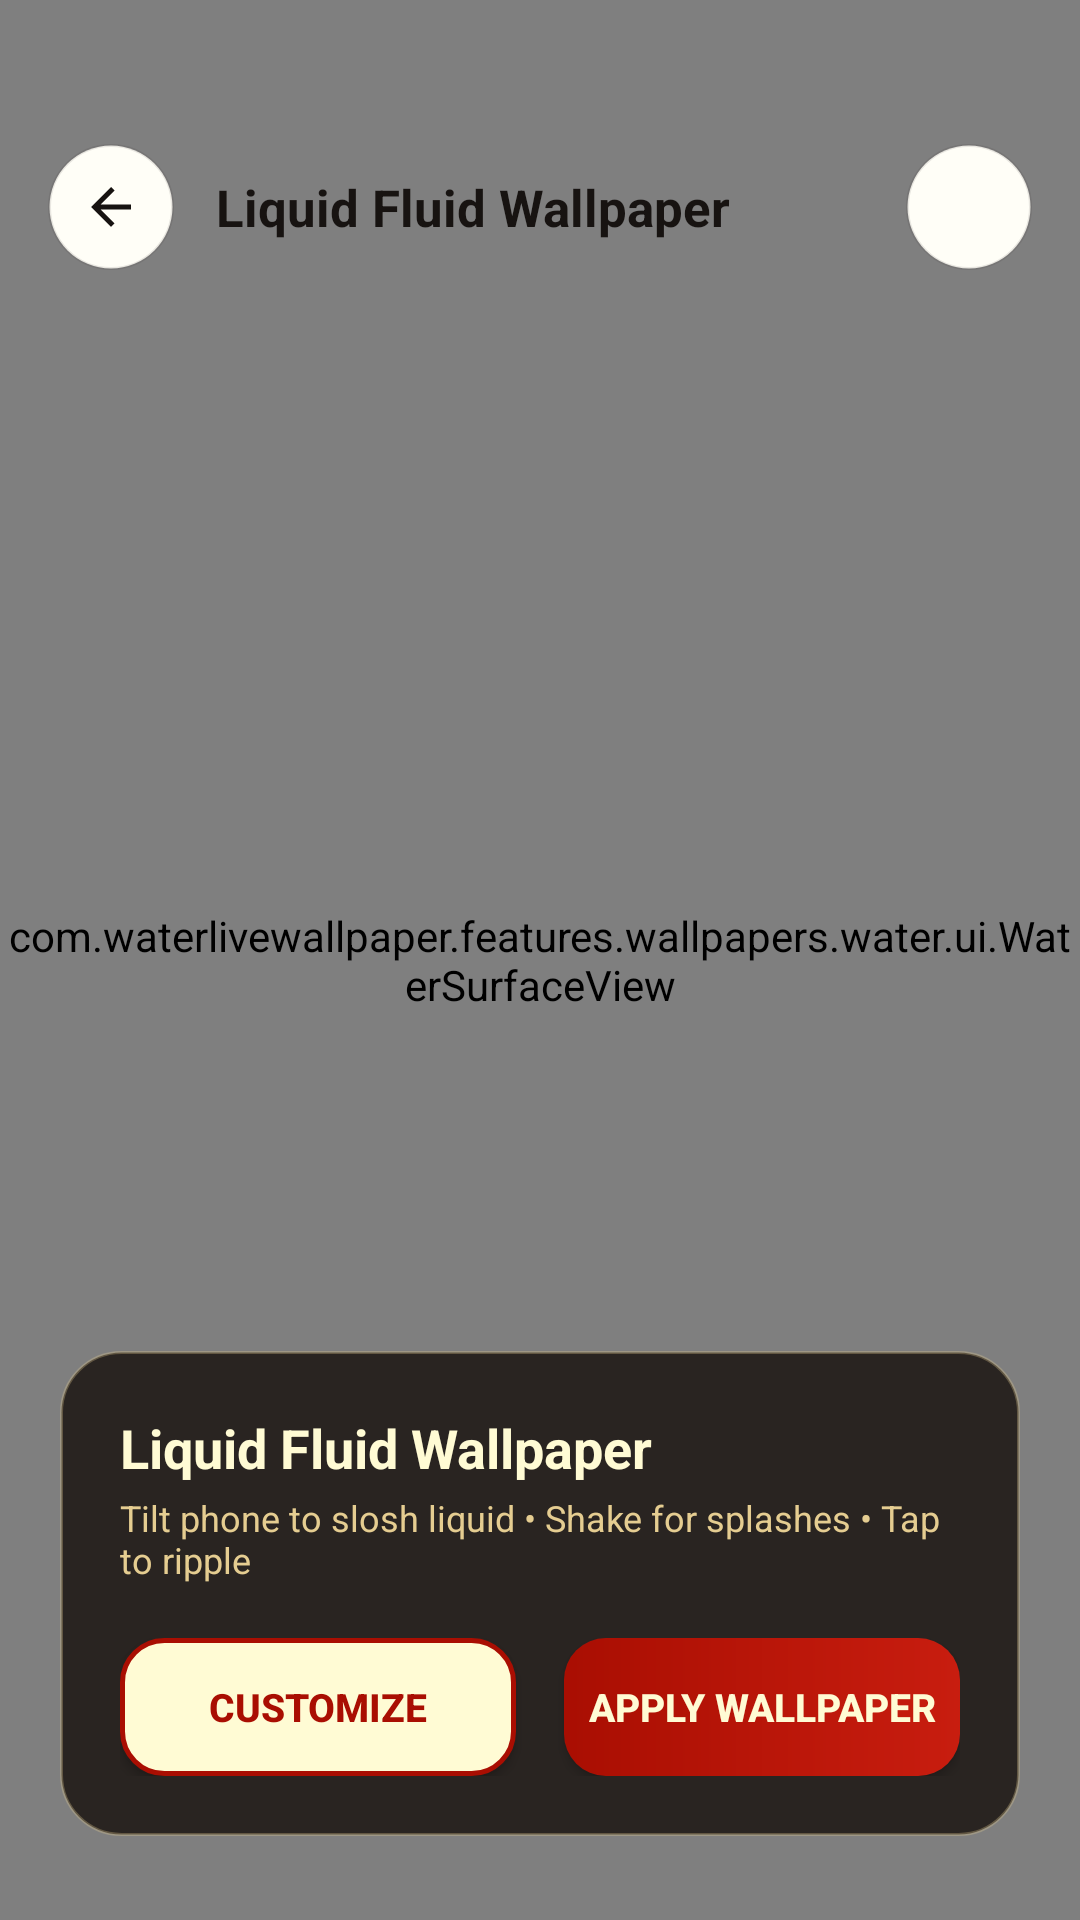

Reconstruct the res/layout file that produces this screen, plus the resources it refers to.
<!-- AndroidManifest.xml: application theme AppTheme -->
<!-- res/layout/fragment_wallpaper_preview.xml -->
<?xml version="1.0" encoding="utf-8"?>
<FrameLayout xmlns:android="http://schemas.android.com/apk/res/android"
    android:layout_width="match_parent"
    android:layout_height="match_parent"
    android:background="@color/brand_charcoal">

    
    <com.waterlivewallpaper.features.wallpapers.water.ui.WaterSurfaceView
        android:id="@+id/waterSurfaceView"
        android:layout_width="match_parent"
        android:layout_height="match_parent" />

    
    <com.waterlivewallpaper.features.wallpapers.sticks.ui.SticksSurfaceView
        android:id="@+id/sticksSurfaceView"
        android:layout_width="match_parent"
        android:layout_height="match_parent"
        android:visibility="gone" />

    
    <LinearLayout
        android:id="@+id/previewTopControls"
        android:layout_width="match_parent"
        android:layout_height="wrap_content"
        android:orientation="horizontal"
        android:gravity="center_vertical"
        android:paddingStart="16dp"
        android:paddingEnd="16dp"
        android:paddingTop="48dp"
        android:layout_gravity="top">

        <ImageView
            android:id="@+id/btnPreviewBack"
            android:layout_width="42dp"
            android:layout_height="42dp"
            android:background="@drawable/btn_icon_circle"
            android:src="@drawable/ic_back_arrow"
            android:padding="11dp"
            android:contentDescription="Back" />

        <TextView
            android:id="@+id/txtPreviewTopTitle"
            android:layout_width="0dp"
            android:layout_height="wrap_content"
            android:layout_weight="1"
            android:text="Liquid Fluid Wallpaper"
            android:textSize="17sp"
            android:textStyle="bold"
            android:textColor="@color/text_display"
            android:layout_marginStart="14dp" />

        
        <ImageView
            android:id="@+id/btnToggleFullscreen"
            android:layout_width="42dp"
            android:layout_height="42dp"
            android:background="@drawable/btn_icon_circle"
            android:src="@drawable/ic_fullscreen"
            android:padding="11dp"
            android:contentDescription="Fullscreen Toggle" />
    </LinearLayout>

    
    <LinearLayout
        android:id="@+id/previewBottomControls"
        android:layout_width="match_parent"
        android:layout_height="wrap_content"
        android:orientation="vertical"
        android:background="@drawable/card_module_charcoal"
        android:padding="20dp"
        android:layout_gravity="bottom"
        android:layout_marginStart="20dp"
        android:layout_marginEnd="20dp"
        android:layout_marginBottom="28dp">

        <TextView
            android:id="@+id/txtPreviewBottomTitle"
            android:layout_width="wrap_content"
            android:layout_height="wrap_content"
            android:text="Liquid Fluid Wallpaper"
            android:textSize="18sp"
            android:textStyle="bold"
            android:textColor="@color/brand_lemon_chiffon" />

        <TextView
            android:id="@+id/txtPreviewBottomSubtitle"
            android:layout_width="wrap_content"
            android:layout_height="wrap_content"
            android:text="Tilt phone to slosh liquid • Shake for splashes • Tap to ripple"
            android:textSize="12sp"
            android:textColor="@color/brand_champagne_gold"
            android:layout_marginTop="3dp"
            android:layout_marginBottom="18dp" />

        <LinearLayout
            android:layout_width="match_parent"
            android:layout_height="wrap_content"
            android:orientation="horizontal"
            android:weightSum="2">

            
            <Button
                android:id="@+id/btnPreviewCustomize"
                android:layout_width="0dp"
                android:layout_height="46dp"
                android:layout_weight="1"
                android:text="Customize"
                android:textSize="13sp"
                android:textStyle="bold"
                android:textColor="@color/brand_milano_red"
                android:background="@drawable/btn_secondary_cream"
                android:layout_marginEnd="8dp" />

            
            <Button
                android:id="@+id/btnPreviewApply"
                android:layout_width="0dp"
                android:layout_height="46dp"
                android:layout_weight="1"
                android:text="Apply Wallpaper"
                android:textSize="13sp"
                android:textStyle="bold"
                android:textColor="@color/brand_lemon_chiffon"
                android:background="@drawable/btn_primary_red"
                android:layout_marginStart="8dp" />
        </LinearLayout>
    </LinearLayout>
</FrameLayout>
<!-- resources referenced by this layout -->
<resources>
  <color name="brand_champagne_gold">#E5CD91</color>
  <color name="brand_charcoal">#292421</color>
  <color name="brand_lemon_chiffon">#FFFBD4</color>
  <color name="brand_milano_red">#A90E02</color>
  <color name="text_display">#171311</color>
  <!-- drawable btn_icon_circle (drawable) -->
  <?xml version="1.0" encoding="utf-8"?>
  <ripple xmlns:android="http://schemas.android.com/apk/res/android"
      android:color="@color/brand_milano_red_subtle">
      <item>
          <shape android:shape="oval">
              <solid android:color="@color/brand_warm_white" />
              <stroke android:width="1dp" android:color="@color/brand_border_subtle" />
          </shape>
      </item>
  </ripple>
  <!-- drawable btn_primary_red (drawable) -->
  <?xml version="1.0" encoding="utf-8"?>
  <ripple xmlns:android="http://schemas.android.com/apk/res/android"
      android:color="#33FFFFFF">
      <item>
          <shape android:shape="rectangle">
              <gradient
                  android:angle="0"
                  android:startColor="@color/brand_milano_red"
                  android:endColor="@color/brand_milano_red_light"
                  android:type="linear" />
              <corners android:radius="14dp" />
          </shape>
      </item>
  </ripple>
  <!-- drawable btn_secondary_cream (drawable) -->
  <?xml version="1.0" encoding="utf-8"?>
  <ripple xmlns:android="http://schemas.android.com/apk/res/android"
      android:color="@color/brand_milano_red_subtle">
      <item>
          <shape android:shape="rectangle">
              <solid android:color="@color/brand_lemon_chiffon" />
              <corners android:radius="14dp" />
              <stroke android:width="1.5dp" android:color="@color/brand_milano_red" />
          </shape>
      </item>
  </ripple>
  <!-- drawable card_module_charcoal (drawable) -->
  <?xml version="1.0" encoding="utf-8"?>
  <shape xmlns:android="http://schemas.android.com/apk/res/android"
      android:shape="rectangle">
      <solid android:color="@color/brand_charcoal" />
      <corners android:radius="20dp" />
      <stroke android:width="1dp" android:color="@color/brand_border_gold" />
  </shape>
  <!-- drawable ic_back_arrow (drawable) -->
  <?xml version="1.0" encoding="utf-8"?>
  <vector xmlns:android="http://schemas.android.com/apk/res/android"
      android:width="24dp"
      android:height="24dp"
      android:viewportWidth="24"
      android:viewportHeight="24">
      <path
          android:fillColor="@color/text_display"
          android:pathData="M20,11H7.83l5.59,-5.59L12,4l-8,8 8,8 1.41,-1.41L7.83,13H20v-2z" />
  </vector>
  <style name="AppTheme" parent="Theme.MaterialComponents.DayNight.NoActionBar">
          <item name="android:windowBackground">@color/bg_canvas</item>
          <item name="android:statusBarColor">@color/bg_canvas</item>
          <item name="android:windowLightStatusBar">true</item>
          <item name="android:navigationBarColor">@color/bg_canvas</item>
          <item name="android:windowLightNavigationBar">true</item>
          <item name="colorPrimary">@color/brand_milano_red</item>
          <item name="colorPrimaryDark">@color/brand_milano_red_dark</item>
          <item name="colorAccent">@color/brand_milano_red</item>
      </style>
  <color name="brand_milano_red_subtle">#1AA90E02</color>
  <color name="brand_warm_white">#FFFEF7</color>
  <color name="brand_border_subtle">#1A292421</color>
  <color name="brand_milano_red_light">#C81D0F</color>
  <color name="brand_border_gold">#4DE5CD91</color>
  <color name="bg_canvas">#FAF5E0</color>
  <color name="brand_milano_red_dark">#800A01</color>
</resources>
